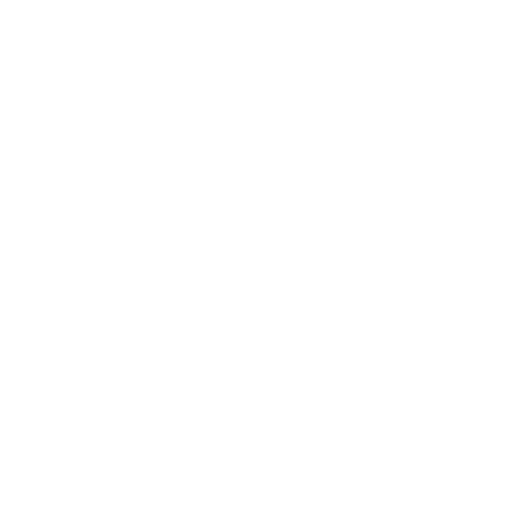
t = 0.00 s
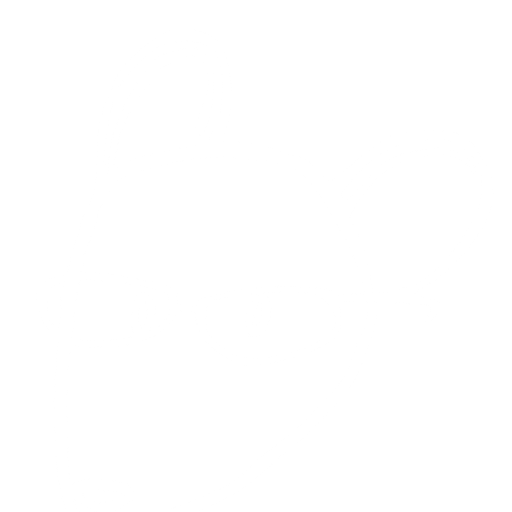
t = 0.45 s
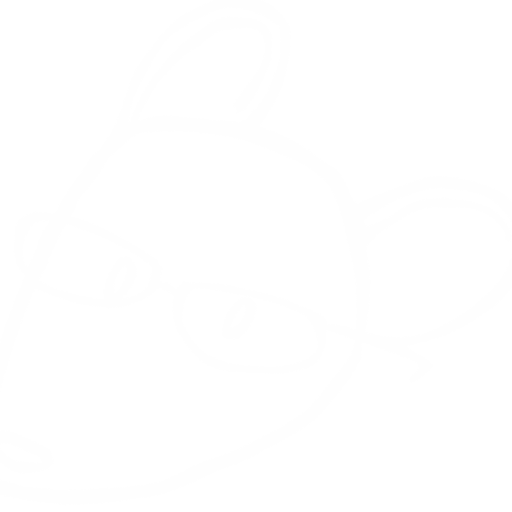
t = 1.06 s
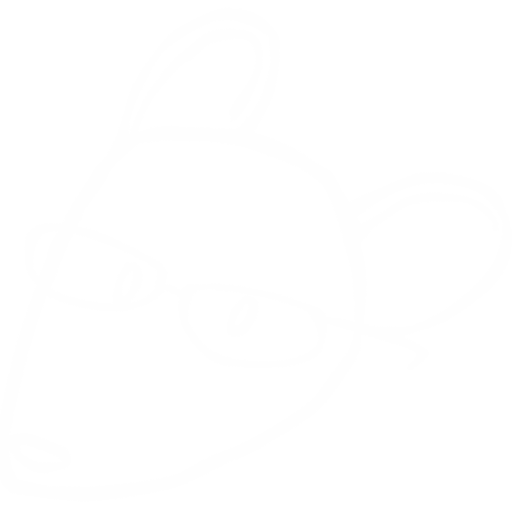
t = 1.82 s
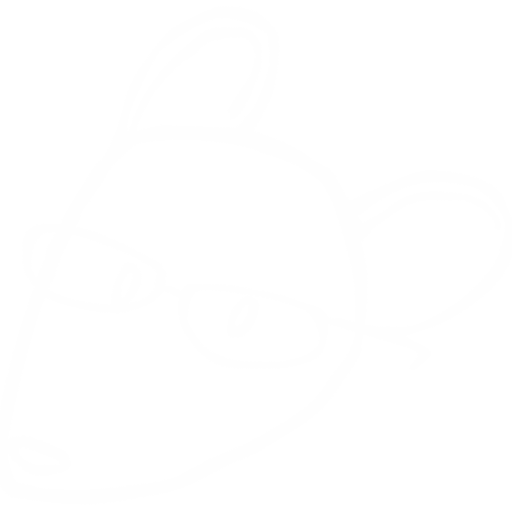
t = 2.38 s
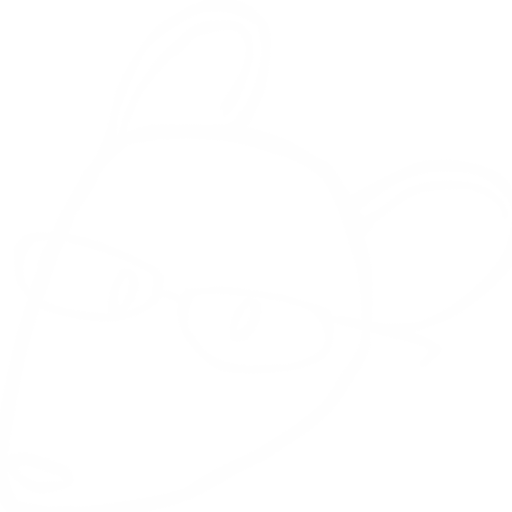
t = 3.02 s

The animated SVG that drew these frames (rendered in a browser with its animation timeline set to each time). Animation: 3 CSS @keyframes rules; one cycle of 3.60 s, repeats indefinitely.

<svg xmlns="http://www.w3.org/2000/svg" viewBox="0 0 24 24" role="img" aria-label="EditorConfig"><style>@keyframes tss_editorconfig_al{0%{opacity:0}4%,92%{opacity:1}98%,100%{opacity:0}}@keyframes tss_editorconfig_mv{0%{opacity:0;transform:rotate(-20deg) scale(0.94)}38%{opacity:1;transform:rotate(6deg) scale(1.06)}48%{transform:rotate(0) scale(1)}58%{transform:rotate(6deg) scale(1)}68%{transform:rotate(0) scale(1)}78%{transform:rotate(-6deg) scale(1)}88%,100%{transform:rotate(0) scale(1)}}@keyframes tss_editorconfig_pl{0%,60%{transform:scale(1)}80%{transform:scale(1.05)}100%{transform:scale(1)}}.tss_editorconfig_al{animation:tss_editorconfig_al 3.6s linear infinite}.tss_editorconfig_mv{transform-box:fill-box;transform-origin:50% 50%;animation:tss_editorconfig_mv 3.6s ease-in-out infinite}.tss_editorconfig_pl{transform-box:fill-box;transform-origin:50% 50%;animation:tss_editorconfig_pl 3.6s ease-in-out infinite}@media (prefers-reduced-motion: reduce){.tss_editorconfig_al,.tss_editorconfig_mv,.tss_editorconfig_pl{animation:none!important}.tss_editorconfig_al{opacity:1!important}.tss_editorconfig_mv{opacity:1!important;transform:none!important}.tss_editorconfig_pl{transform:none!important}}</style><g class="tss_editorconfig_al"><g class="tss_editorconfig_mv"><g class="tss_editorconfig_pl"><path fill="#FEFEFE" fill-rule="evenodd" d="M10.325.402c-.242-.013-1.006.34-1.402.544-.897.472-1.14.632-1.806 1.54-.766 1.046-1.084 1.638-1.213 2.181-.383 1.392-.533 2.089-1.148 2.934-.457.344-.546.792-.911 1.305-.234.327-.862 1.43-.863 1.517-.003.163-.05.2-.539.184-.526-.018-.736.039-1.003.299-.24.232-.288.24-.289 1.054 0 .98.229 1.09.574 1.545C1.207 14.798.098 18.578 0 20.885c0 .195.015.706.131 1.741.137.296.337.514.587.671.822.062 1.762.302 3.39.302 1.315 0 3.857-.58 4.06-.635.693-.185 1.771-.76 2.51-1.187.174-.1 1.395-.542 1.856-.89.239-.181 1.461-.872 1.887-1.206.876-.687.96-.835 1.717-1.942.345-.505.497-.644.829-1.455l.01-.703c.262.09 2.184.608 2.41.743.367.219.012.448-.183.677-.14.165.092.323.224.203.192-.174.781-.564.744-.76 0-.134-.315-.328-.807-.572-.446-.221-.416-.218-.256-.265.905-.301 1.406-.437 2.032-.8 1.677-1.042 2.555-1.976 2.761-2.927.198-.876.09-1.52-.273-2.294-.183-.683-.513-.935-1.24-1.237-.848-.353-2.396-.51-3.012-.3-.517.175-1.777.738-2.416 1.057-.346.173-.633.307-.638.297-.156-.254-.32-.506-.463-.79-.252-.5-.37-.659-.624-.777-.133-.062-.385-.175-.684-.385-.496-.344-1.162-.82-2.723-1.243.892-1.545.904-1.74 1.039-2.587.125-.629.168-1.685.039-1.97-.117-.257-.617-.8-.955-.962-.66-.315-1.075-.287-1.627-.287zm.023.564c.172-.001.369.022.622.07.44.085.728.2 1.171.47l.3.182.065.525c.069.564.046.986-.073 1.348-.04.124-.134.424-.207.667-.145.484-.498 1.015-.636 1.236-.03.05-.125-.022-.166.08-.184.466-.4.487-.76.52-.113.01-.889-.046-1.687-.07-.963.028-1.337-.22-2.518.258-.253.096.528-1.41.61-1.56.21-.38 1.327-1.66 1.6-1.762.23-.086.456-.341.656-.532.33-.315.418-.348.765-.415.324-.063 1.066-.29 1.43-.037.225.178.381.537.346.821-.069.566-.149.792-.497 1.31-.824 1.227-.806 1.251-.699 1.313.105.06.085.094.067.161-.056.206.007.163.161.11.315-.11.802-.996 1.119-2.001.192-.611.19-.335.16-1.12-.017-.465-.029-.415-.182-.665-.227-.37-.45-.49-1.22-.49-.83-.002-1.143.033-1.676.515-.603.544-1.083.77-1.949 2.054-.427.461-.92 1.615-1.149 2.427-.029-.005-.043.02-.015-.366.043-.588.185-.988.79-2.225.429-.874.58-1.133.76-1.3.613-.57 1.66-1.217 2.34-1.445.153-.052.3-.078.472-.08zm1.285 6.017c1.406.541 2.34.62 3.442 1.654.68 1.108.9 2.22 1.246 3.435.343 1.06.33 2.738.321 2.97-.414-.157-.826-.197-1.292-.214-.06-.542-1.137-.636-1.531-.825-.512-.228-1.295-.364-2.3-.527-.96-.22-1.753-.111-2.722-.125-.11.1-.19.186-.278.317-.15-.08-.354-.275-.634-.264-.105 0-.117-.018-.08-.28.024-.168.102-.305.017-.383-.221-.204-.167-.218-.201-.316-1.107-.64-3.029-1.611-4.02-1.71.34-.476.195-.52.303-.691.272-.429.968-1.343 1.123-1.694 0-.229.723-.984 1.403-1.503 1.43-.28 3.565-.265 5.203.156zm8.519 1.505c1.605.041 2.166.236 2.697.777.524.55.698.877.698 1.31 0 .354-.278 1.343-.462 1.647-.7 1.152-2.265 2.404-3.6 2.88-.316.111-.478.133-1.096.148-.403.035-.91-.043-1.297-.13.22-2.561.026-2.73-.198-3.771.09-.22.505-.48.422-.611.776-.49 1.325-1.04 1.933-1.228.408-.15.493-.161 1.343-.186.802-.023.944-.014 1.224.075.597.19 1.265.746 1.265 1.053 0 .193.044.242.137.241.22-.002.151-.326.037-.559-.378-.704-.968-.954-1.533-1.081-.143-.03-.6-.099-1.013-.118-.591-.027-.84-.005-1.143.06-.48.102-.898.239-1.302.596-.31.275-.857.591-1.305.805-.106.015-.174-.17-.256-.267 1.053-.807 2.03-1.521 3.449-1.64zM2.718 10.96c-.304.488-.515.842-.524 1.226-.12.301-.227.595-.38.907-.373-.376-.254-1.176-.093-1.517.357-.69.368-.508.997-.616zm.798.111c1.097.336 2.247.64 3.698 1.535.278.167.13.5.024 1.034a1.675 1.675 0 0 1-1.133.607c.431-.434.878-1.195.402-1.714-.118-.156-.15-.181-.358-.166-.284.02-.288-.006-.44.389-.327.385-.492 1.292-.382 1.576-.566-.033-2.077-.152-2.95-.709.094-.243.335-.595.358-.914.119-.241.62-1.665.78-1.638zm2.7 1.709c.167.282-.192 1.135-.417 1.241-.165-.602.167-1.17.416-1.241zm3.534.831c.437 0 1.24.092 2.21.253.836.138.995.177 1.715.414.854.264.798.364 1.087.785.063.09.156.366.205.609.109.533-.402.943-1.44 1.157-.354.073-.673.097-1.23.093-.879-.007-1.19-.044-1.685-.2-.736-.231-1.114-.555-1.519-1.233-.22-.37-.273-.414-.242-.685.064-.562.183-.927.346-1.064.134-.113.203-.129.553-.129zm-1.984.085c.1-.003.586.224.683.29-.142.385-.009 1.322.383 1.777.092.143.318.465.535.68.684.683 1.13.795 2.656.796 1.278.002 1.65-.068 2.285-.272.589-.188.768-.428.837-.595.17-.402.252-.817.211-1.247l1.287.366c-.106.866-.587 1.375-.944 1.821-.266.428-.816 1.23-.971 1.364-.747.643-1.436 1.095-2.928 1.936-.439.248-1.618.706-1.924.859-.312.156-1.417.81-1.569.855a9.49 9.49 0 0 1-1.554.315c-.4.047-1.82.262-2.725.299-.66.014-.84-.054-1.657-.03-.438-.084-1.396-.301-1.396-.301-.285-.457-.359-.807-.439-1.336.664.778 1.063 1.041 1.595 1.041.479 0 .725-.18.92-.18.123 0 .454-.233.437-.385a1.03 1.03 0 0 0-.253-.605c-.23-.147-1.6-.691-1.832-.691-.64 0-.781.05-.85.18.395-2.142.909-4.616 1.67-6.62 1.174.514 3.097.887 4.043.568 1.452-.51 1.12-.685 1.5-.885zm3.817.15c-.168 0-.586.458-.744.815-.159.359-.202.911-.083 1.055.098.118.503.12.707-.004.398-.243.779-1.096.682-1.538-.035-.16-.33-.328-.562-.328zm.026.39c.148.178-.04.659-.213.85-.204.216-.406.247-.348.058.14-.353.456-.914.561-.908zM2.68 21.462c.156.049.353.27.315.33-.638.036-.998-.008-1.051-.012-.217-.017-.917-.32-.897-.657.027-.395 1.32.31 1.633.339z"/></g></g></g></svg>
